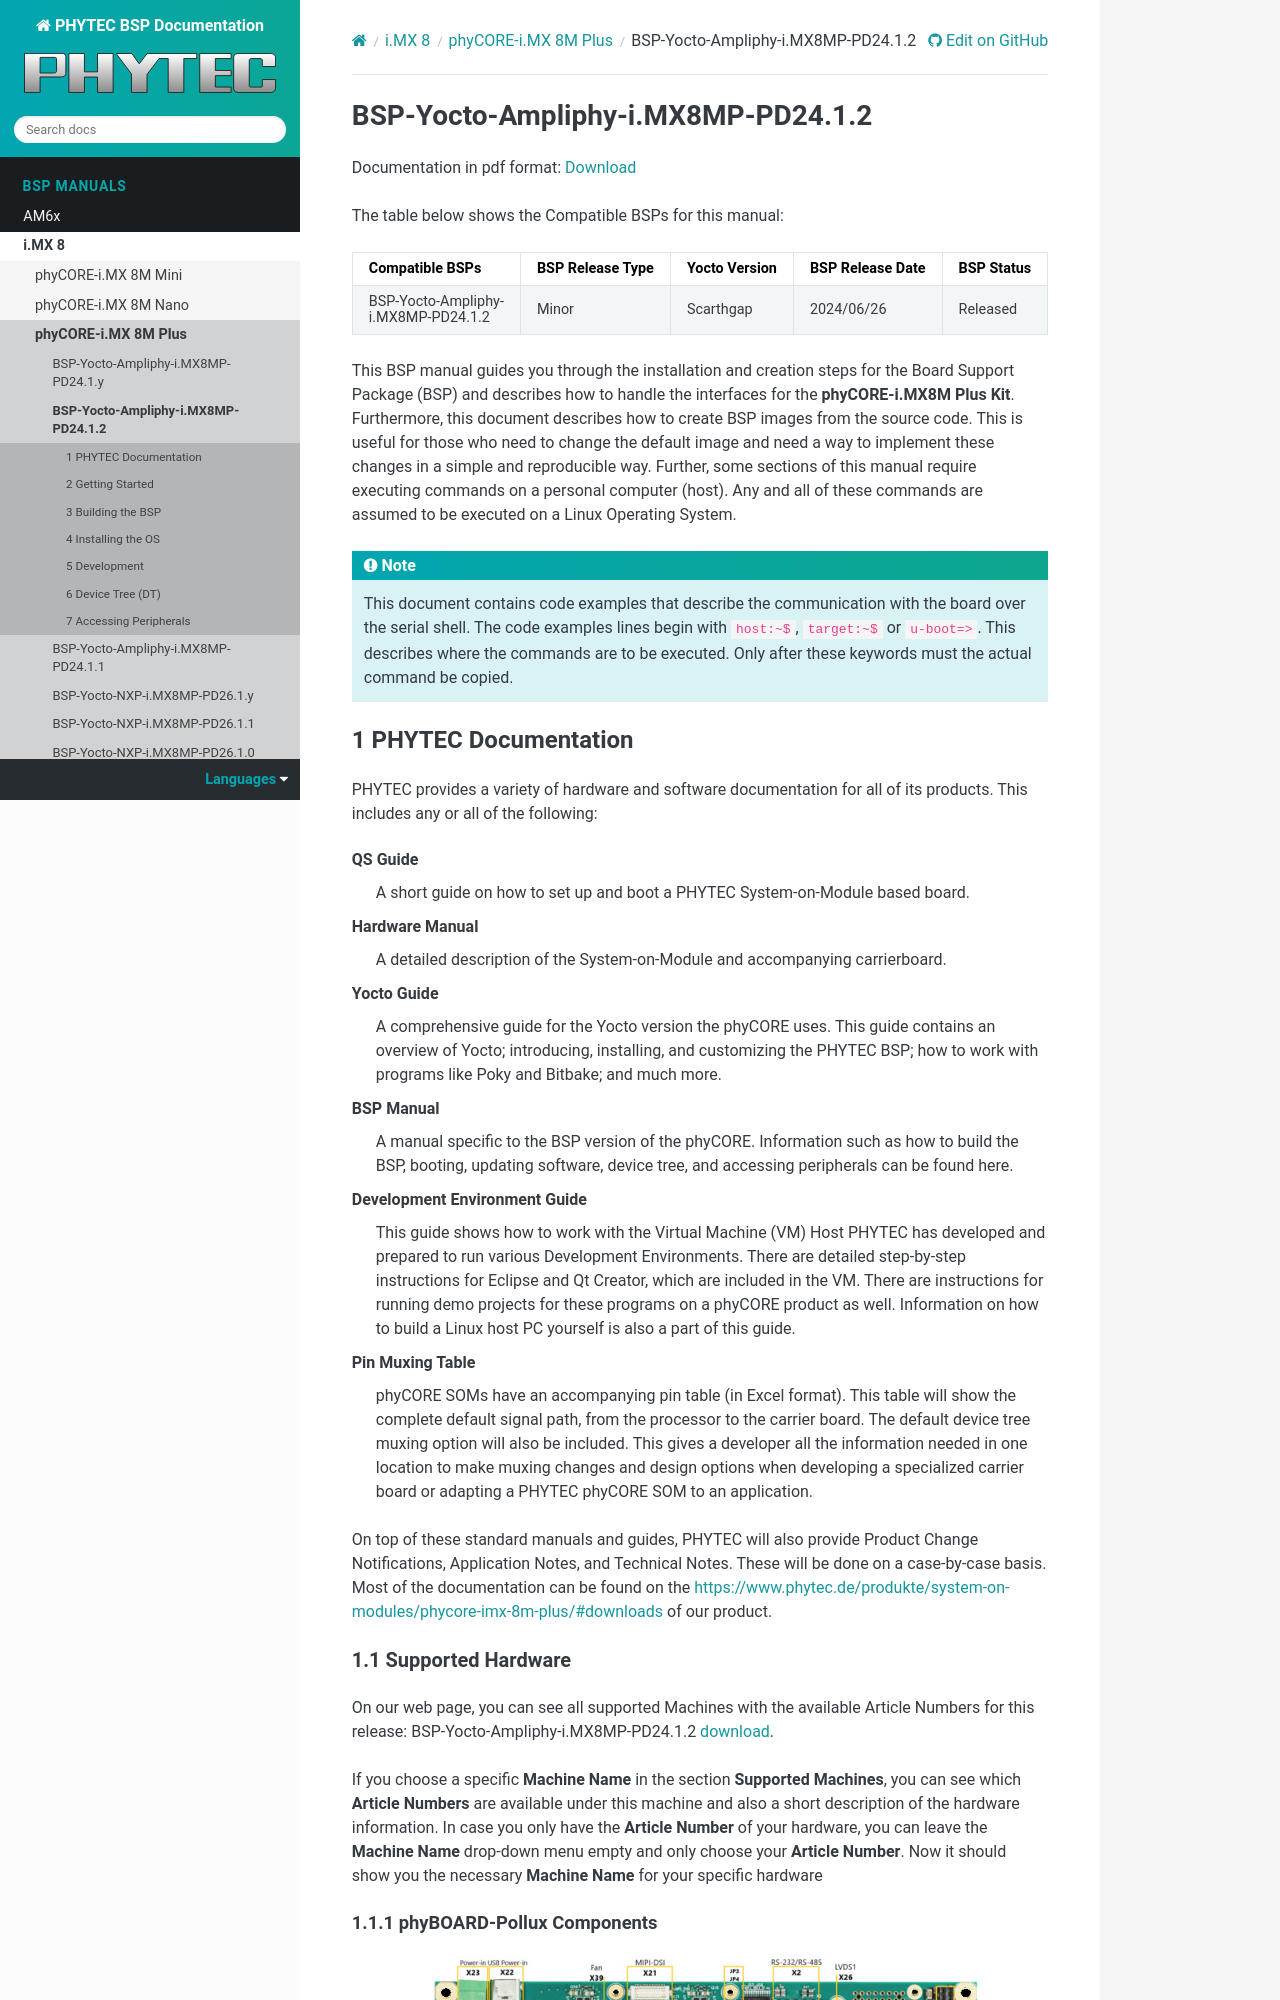

repository: phytec/doc-bsp-yocto · page: bsp/imx8/imx8mp/pd24.1.2.html · generator: sphinx

.. Download links
.. |dlpage-bsp| replace:: our BSP
.. _dlpage-bsp: https://www.phytec.de/bsp-download/?bsp=BSP-Yocto-Ampliphy-i.MX8MP-PD24.1.2
.. |dlpage-bsp-link| replace:: |dlpage-bsp|_
.. |dlpage-product| replace:: https://www.phytec.de/produkte/system-on-modules/phycore-imx-8m-plus/#downloads
.. |dl-server| replace:: BSP downloads
.. _dl-server: https://download.phytec.de/Software/Linux/BSP-Yocto-i.MX8MP/
.. |dl-server-link| replace:: |dl-server|_
.. |dl-sdk| replace:: SDK downloads
.. _dl-sdk: https://download.phytec.de/Software/Linux/BSP-Yocto-i.MX8MP/
.. |dl-sdk-link| replace:: |dl-sdk|_
.. |link-image| replace:: https://download.phytec.de/Software/Linux/BSP-Yocto-i.MX8MP/BSP-Yocto-Ampliphy-i.MX8MP-PD24.1.2/images/ampliphy-xwayland/phyboard-pollux-imx8mp-3/phytec-qt6demo-image-phyboard-pollux-imx8mp-3.rootfs.wic.xz
.. |link-partup-package| replace:: https://download.phytec.de/Software/Linux/BSP-Yocto-i.MX8MP/BSP-Yocto-Ampliphy-i.MX8MP-PD24.1.2/images/ampliphy-xwayland/phyboard-pollux-imx8mp-3/phytec-qt6demo-image-phyboard-pollux-imx8mp-3.rootfs.partup
.. |link-boot-tools| replace:: https://download.phytec.de/Software/Linux/BSP-Yocto-i.MX8MP/BSP-Yocto-Ampliphy-i.MX8MP-PD24.1.2/images/ampliphy-xwayland/phyboard-pollux-imx8mp-3/
